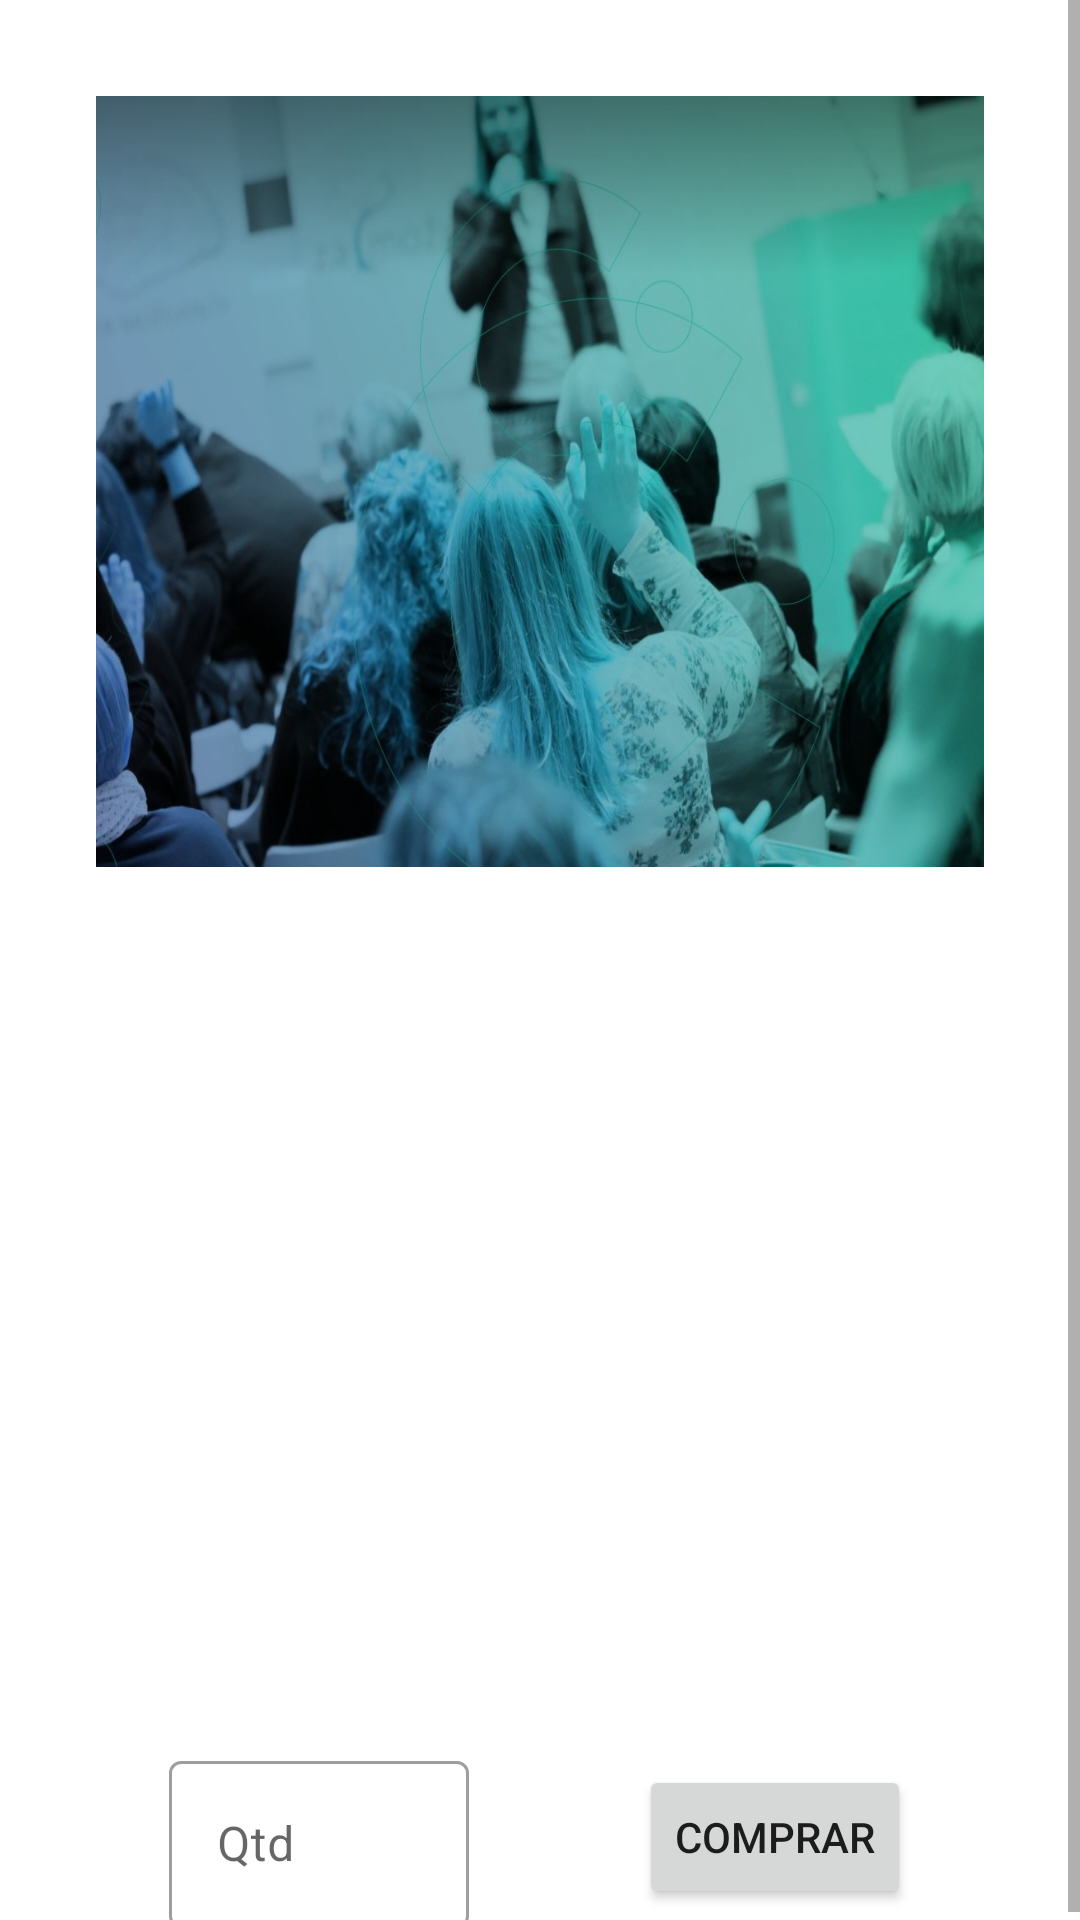

Android layout source for this screen:
<!-- AndroidManifest.xml: application theme Theme.Desafio_MB -->
<!-- res/layout/activity_compra.xml -->
<?xml version="1.0" encoding="utf-8"?>
<ScrollView xmlns:android="http://schemas.android.com/apk/res/android"
    xmlns:app="http://schemas.android.com/apk/res-auto"
    xmlns:tools="http://schemas.android.com/tools"
    android:layout_width="match_parent"
    android:layout_height="match_parent"
    android:fillViewport="true">

    <androidx.constraintlayout.widget.ConstraintLayout
        android:layout_width="match_parent"
        android:layout_height="wrap_content">

        <ImageView
            android:id="@+id/image"
            android:layout_width="0dp"
            android:layout_height="0dp"
            android:layout_margin="32dp"
            android:scaleType="fitXY"
            android:src="@drawable/imagem_evento"
            app:layout_constraintEnd_toEndOf="parent"
            app:layout_constraintHeight_percent="0.4"
            app:layout_constraintStart_toStartOf="parent"
            app:layout_constraintTop_toTopOf="parent" />

        <TextView
            android:id="@+id/nomeEventoCompra"
            android:layout_width="match_parent"
            android:layout_height="wrap_content"
            android:layout_marginTop="40dp"
            android:gravity="center"
            android:textColor="@color/black"
            android:textSize="24sp"
            android:textStyle="bold"
            app:layout_constraintEnd_toEndOf="parent"
            app:layout_constraintStart_toStartOf="parent"
            app:layout_constraintTop_toBottomOf="@id/image"
            tools:text="Nome evento" />


        <TextView
            android:id="@+id/tipoCompra"
            android:layout_width="0dp"
            android:layout_height="wrap_content"
            android:layout_marginTop="24dp"
            android:gravity="center_horizontal"
            android:textColor="@color/black"
            android:textStyle="italic"
            app:layout_constraintEnd_toEndOf="parent"
            app:layout_constraintStart_toStartOf="parent"
            app:layout_constraintTop_toBottomOf="@id/nomeEventoCompra"
            tools:text="Tipo" />

        <TextView
            android:id="@+id/dataCompra"
            android:layout_width="0dp"
            android:layout_height="wrap_content"
            android:layout_marginTop="24dp"
            android:gravity="center_horizontal"
            android:textColor="@color/black"
            android:textStyle="italic"
            app:layout_constraintEnd_toStartOf="@id/horarioCompra"
            app:layout_constraintStart_toStartOf="parent"
            app:layout_constraintTop_toBottomOf="@id/tipoCompra"
            tools:text="Data" />

        <TextView
            android:id="@+id/horarioCompra"
            android:layout_width="0dp"
            android:layout_height="wrap_content"
            android:layout_marginTop="24dp"
            android:gravity="center_horizontal"
            android:textColor="@color/black"
            android:textStyle="italic"
            app:layout_constraintEnd_toEndOf="parent"
            app:layout_constraintStart_toEndOf="@id/dataCompra"
            app:layout_constraintTop_toBottomOf="@id/tipoCompra"
            tools:text="Horario" />

        <TextView
            android:id="@+id/localCompra"
            android:layout_width="0dp"
            android:layout_height="wrap_content"
            android:layout_marginTop="24dp"
            android:gravity="center_horizontal"
            android:textColor="@color/black"
            android:textStyle="italic"
            app:layout_constraintEnd_toStartOf="@id/valorCompra"
            app:layout_constraintStart_toStartOf="parent"
            app:layout_constraintTop_toBottomOf="@id/dataCompra"
            tools:text="Local" />

        <TextView
            android:id="@+id/valorCompra"
            android:layout_width="0dp"
            android:layout_height="wrap_content"
            android:layout_marginTop="24dp"
            android:gravity="center_horizontal"
            android:textColor="@color/black"
            android:textStyle="italic"
            app:layout_constraintEnd_toEndOf="parent"
            app:layout_constraintStart_toEndOf="@id/localCompra"
            app:layout_constraintTop_toBottomOf="@id/horarioCompra"
            tools:text="Valor" />

        <TextView
            android:id="@+id/contatoCrompra"
            android:layout_width="0dp"
            android:layout_height="wrap_content"
            android:layout_marginTop="24dp"
            android:gravity="center_horizontal"
            android:textColor="@color/black"
            android:textStyle="italic"
            app:layout_constraintEnd_toEndOf="parent"
            app:layout_constraintStart_toStartOf="parent"
            app:layout_constraintTop_toBottomOf="@id/localCompra"
            tools:text="Contato" />

        <TextView
            android:id="@+id/quantidadeDisponivelCompra"
            android:layout_width="0dp"
            android:layout_height="wrap_content"
            android:layout_marginTop="24dp"
            android:gravity="center_horizontal"
            android:textColor="@color/black"
            android:textSize="18sp"
            app:layout_constraintEnd_toEndOf="parent"
            app:layout_constraintStart_toStartOf="parent"
            app:layout_constraintTop_toBottomOf="@id/contatoCrompra"
            tools:text="Quantidade Disponivel" />


        <com.google.android.material.textfield.TextInputLayout
            android:id="@+id/quantidadeCompra"
            style="@style/Widget.MaterialComponents.TextInputLayout.OutlinedBox"
            android:layout_width="100dp"
            android:layout_height="wrap_content"
            app:layout_constraintBottom_toBottomOf="parent"
            app:layout_constraintEnd_toStartOf="@id/botaoComprar"
            app:layout_constraintStart_toStartOf="parent"
            app:layout_constraintTop_toBottomOf="@id/quantidadeDisponivelCompra">

            <com.google.android.material.textfield.TextInputEditText
                android:id="@+id/quantidadeDigitada"
                android:layout_width="match_parent"
                android:layout_height="match_parent"
                android:hint="Qtd"
                android:inputType="number"
                android:maxLength="3" />

        </com.google.android.material.textfield.TextInputLayout>


        <Button
            android:id="@+id/botaoComprar"
            android:layout_width="wrap_content"
            android:layout_height="wrap_content"
            android:drawableLeft="@drawable/carrinho"
            android:drawableTint="@color/white"
            android:text="Comprar"
            app:layout_constraintBottom_toBottomOf="parent"
            app:layout_constraintEnd_toEndOf="parent"
            app:layout_constraintStart_toEndOf="@id/quantidadeCompra"
            app:layout_constraintTop_toBottomOf="@id/quantidadeDisponivelCompra" />


    </androidx.constraintlayout.widget.ConstraintLayout>
</ScrollView>
<!-- resources referenced by this layout -->
<resources>
  <color name="black">#FF000000</color>
  <color name="white">#FFFFFFFF</color>
  <!-- drawable imagem_evento: jpg bitmap (drawable, 135383 bytes) -->
  <style name="Theme.Desafio_MB" parent="Theme.MaterialComponents.Light.NoActionBar">
          
          <item name="colorPrimary">@color/laranja</item>
          <item name="colorPrimaryVariant">#1B1135</item>
          <item name="colorOnPrimary">@color/white</item>
          
          <item name="colorSecondary">@color/teal_200</item>
          <item name="colorSecondaryVariant">@color/teal_700</item>
          <item name="colorOnSecondary">@color/black</item>
          
          <item name="android:statusBarColor" tools:targetApi="l">?attr/colorPrimaryVariant</item>
          
      </style>
  <color name="laranja">#FF5722</color>
  <color name="teal_200">#FF03DAC5</color>
  <color name="teal_700">#FF018786</color>
</resources>
